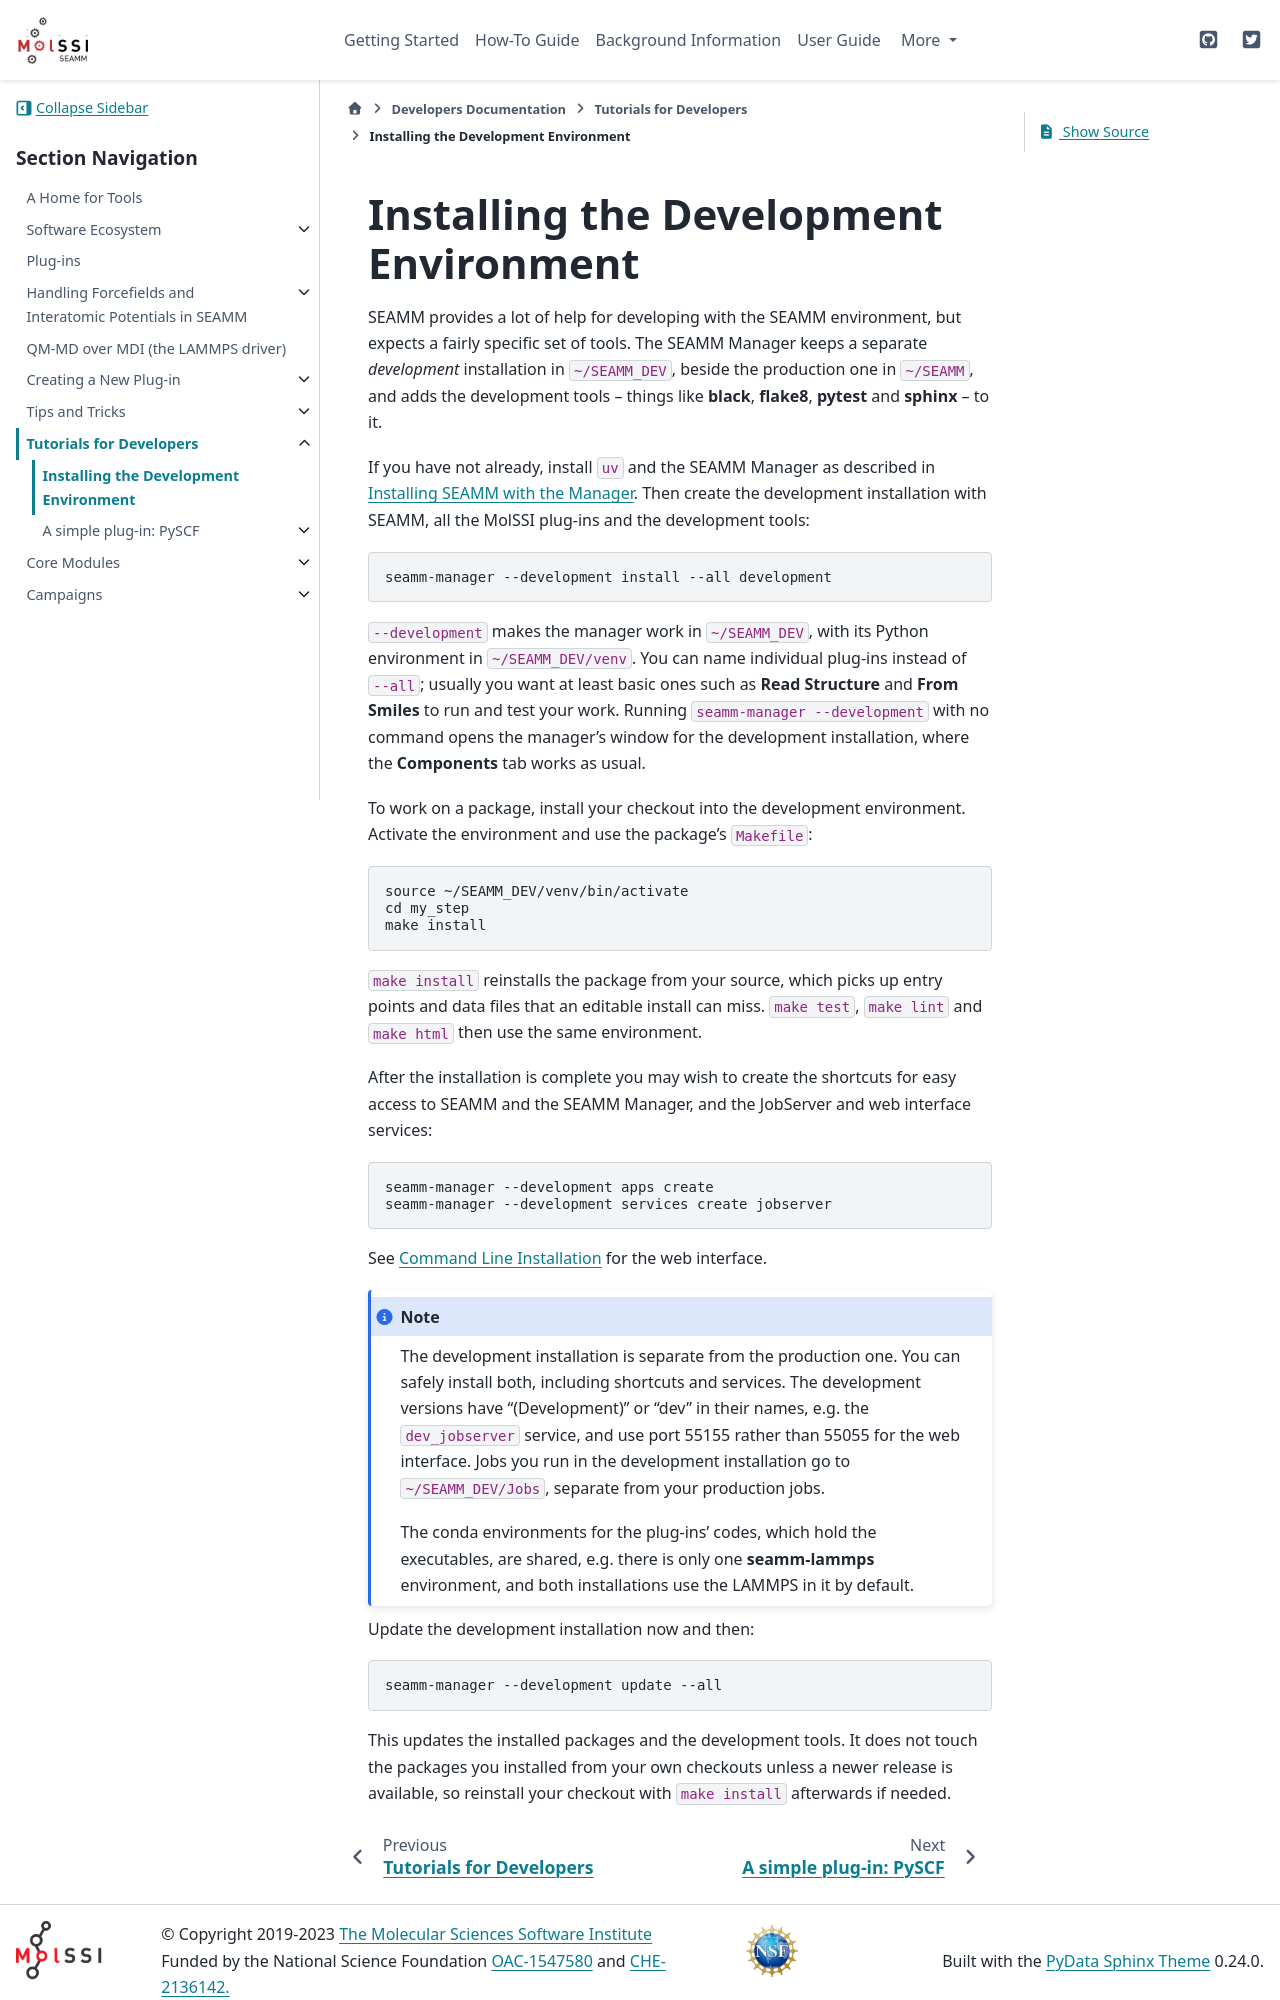

repository: molssi-seamm/molssi-seamm.github.io · page: developer_guide/tutorials/development_environment.html · generator: sphinx

**************************************
Installing the Development Environment
**************************************

SEAMM provides a lot of help for developing with the SEAMM environment, but expects a
fairly specific set of tools. The SEAMM Manager keeps a separate *development*
installation in ``~/SEAMM_DEV``, beside the production one in ``~/SEAMM``, and adds the
development tools -- things like **black**, **flake8**, **pytest** and **sphinx** -- to
it.

If you have not already, install ``uv`` and the SEAMM Manager as described in
:ref:`seamm-manager-installation`. Then create the development installation with SEAMM,
all the MolSSI plug-ins and the development tools::

  seamm-manager --development install --all development

``--development`` makes the manager work in ``~/SEAMM_DEV``, with its Python environment
in ``~/SEAMM_DEV/venv``. You can name individual plug-ins instead of ``--all``; usually
you want at least basic ones such as **Read Structure** and **From Smiles** to run and
test your work. Running ``seamm-manager --development`` with no command opens the
manager's window for the development installation, where the **Components** tab works
as usual.

To work on a package, install your checkout into the development environment. Activate
the environment and use the package's ``Makefile``::

  source ~/SEAMM_DEV/venv/bin/activate
  cd my_step
  make install

``make install`` reinstalls the package from your source, which picks up entry points
and data files that an editable install can miss. ``make test``, ``make lint`` and
``make html`` then use the same environment.

After the installation is complete you may wish to create the shortcuts for easy access
to SEAMM and the SEAMM Manager, and the JobServer and web interface services::

  seamm-manager --development apps create
  seamm-manager --development services create jobserver

See :ref:`command line installation` for the web interface.

.. note::
   The development installation is separate from the production one. You can safely
   install both, including shortcuts and services. The development versions have
   "(Development)" or "dev" in their names, e.g. the ``dev_jobserver`` service, and use
   port 55155 rather than 55055 for the web interface. Jobs you run in the development
   installation go to ``~/SEAMM_DEV/Jobs``, separate from your production jobs.

   The conda environments for the plug-ins' codes, which hold the executables, are
   shared, e.g. there is only one **seamm-lammps** environment, and both installations
   use the LAMMPS in it by default.

Update the development installation now and then::

  seamm-manager --development update --all
